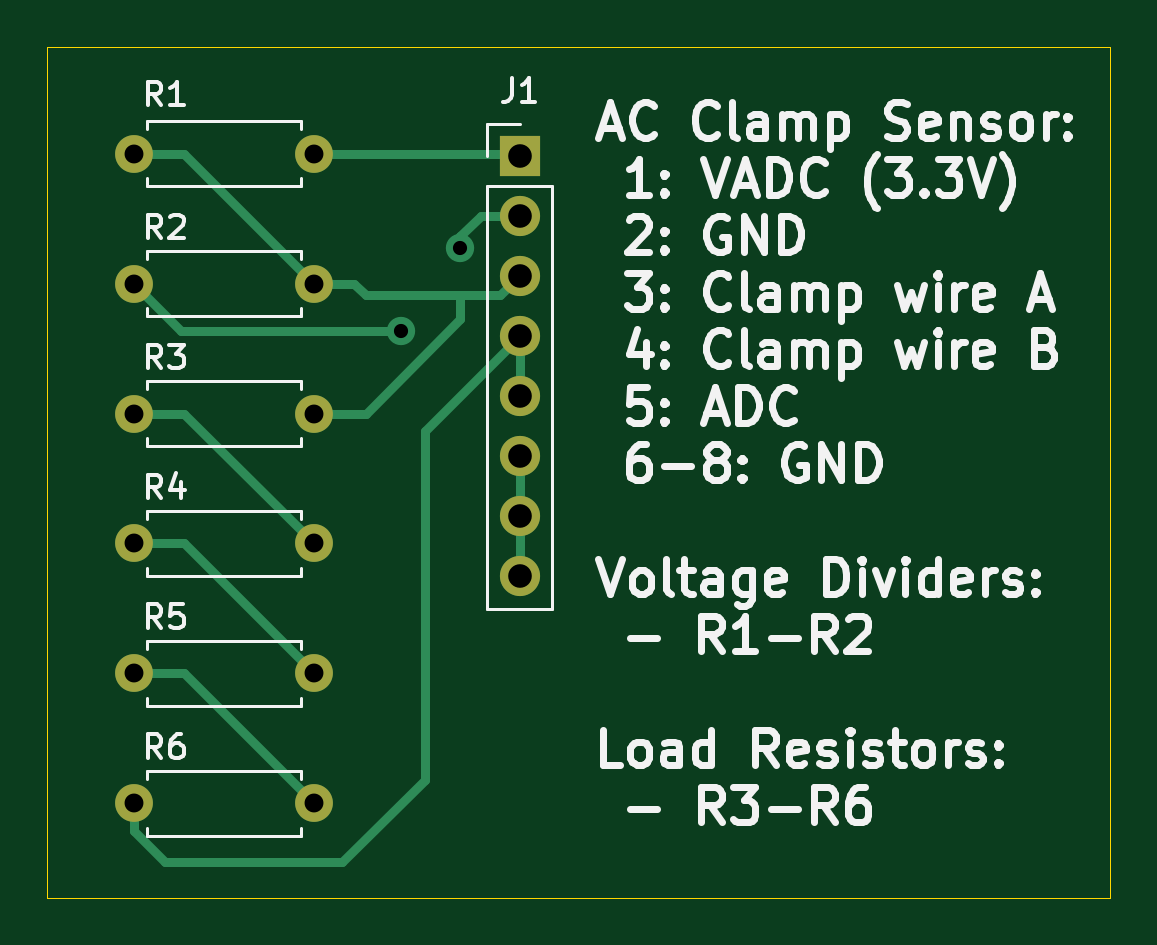
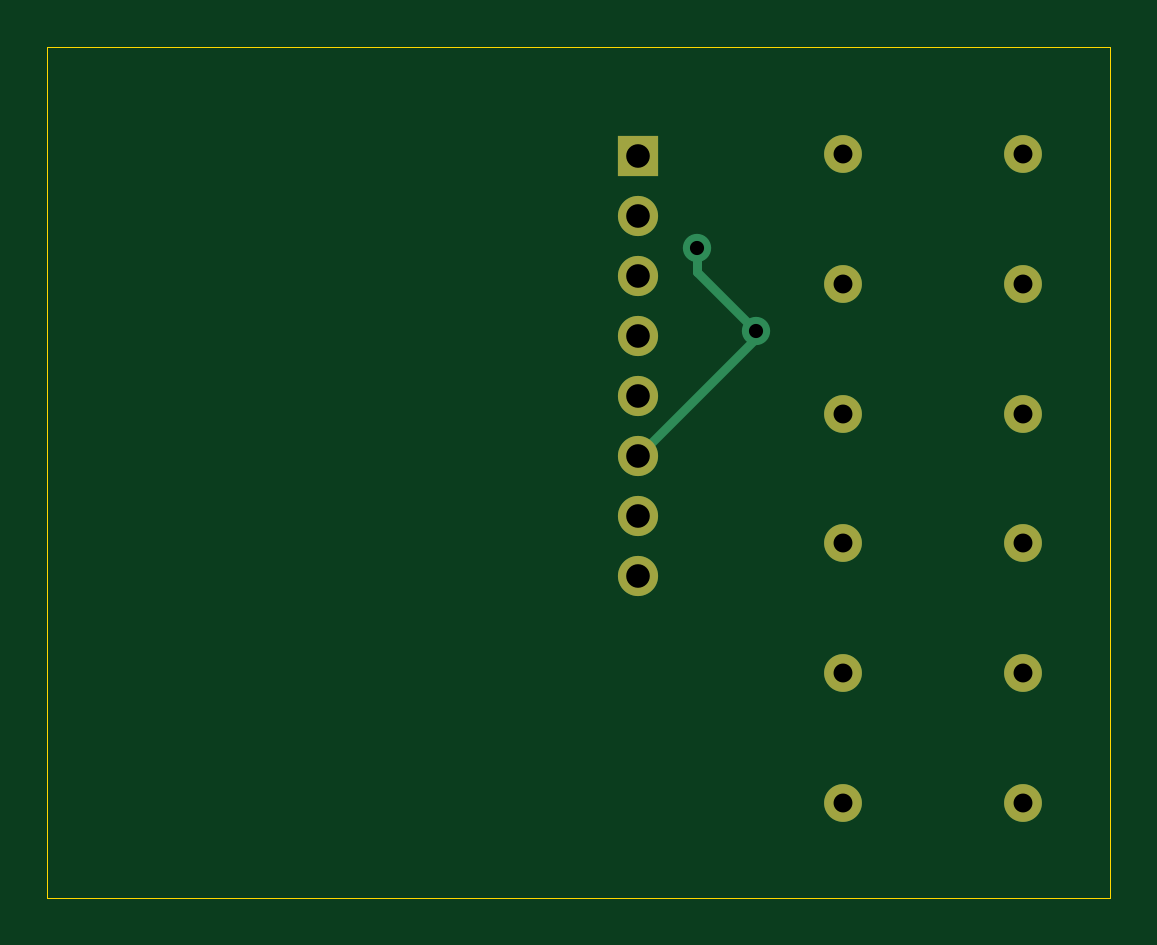
Circuit board: 11 layer files. Board 45.0 x 36.0 mm.
- bottom_copper: sensor-B_Cu.gbr (2276 bytes)
- bottom_mask: sensor-B_Mask.gbr (1134 bytes)
- paste: sensor-B_Paste.gbr (449 bytes)
- bottom_silk: sensor-B_Silkscreen.gbr (450 bytes)
- outline: sensor-Edge_Cuts.gbr (599 bytes)
- top_copper: sensor-F_Cu.gbr (4005 bytes)
- top_mask: sensor-F_Mask.gbr (1134 bytes)
- paste: sensor-F_Paste.gbr (449 bytes)
- top_silk: sensor-F_Silkscreen.gbr (61613 bytes)
- drill: sensor-NPTH.drl (269 bytes)
- drill: sensor-PTH.drl (723 bytes)

=== bottom_copper: sensor-B_Cu.gbr ===
%TF.GenerationSoftware,KiCad,Pcbnew,9.0.6*%
%TF.CreationDate,2025-11-25T21:03:31+00:00*%
%TF.ProjectId,sensor,73656e73-6f72-42e6-9b69-6361645f7063,rev?*%
%TF.SameCoordinates,Original*%
%TF.FileFunction,Copper,L2,Bot*%
%TF.FilePolarity,Positive*%
%FSLAX46Y46*%
G04 Gerber Fmt 4.6, Leading zero omitted, Abs format (unit mm)*
G04 Created by KiCad (PCBNEW 9.0.6) date 2025-11-25 21:03:31*
%MOMM*%
%LPD*%
G01*
G04 APERTURE LIST*
%TA.AperFunction,ComponentPad*%
%ADD10R,1.700000X1.700000*%
%TD*%
%TA.AperFunction,ComponentPad*%
%ADD11C,1.700000*%
%TD*%
%TA.AperFunction,ComponentPad*%
%ADD12C,1.600000*%
%TD*%
%TA.AperFunction,ViaPad*%
%ADD13C,1.200000*%
%TD*%
%TA.AperFunction,Conductor*%
%ADD14C,0.400000*%
%TD*%
G04 APERTURE END LIST*
D10*
%TO.P,J1,1,Pin_1*%
%TO.N,Net-(J1-Pin_1)*%
X68500000Y-39610000D03*
D11*
%TO.P,J1,2,Pin_2*%
%TO.N,Net-(J1-Pin_2)*%
X68500000Y-42150000D03*
%TO.P,J1,3,Pin_3*%
%TO.N,Net-(J1-Pin_3)*%
X68500000Y-44690000D03*
%TO.P,J1,4,Pin_4*%
%TO.N,Net-(J1-Pin_4)*%
X68500000Y-47230000D03*
%TO.P,J1,5,Pin_5*%
X68500000Y-49770000D03*
%TO.P,J1,6,Pin_6*%
%TO.N,Net-(J1-Pin_2)*%
X68500000Y-52310000D03*
%TO.P,J1,7,Pin_7*%
X68500000Y-54850000D03*
%TO.P,J1,8,Pin_8*%
X68500000Y-57390000D03*
%TD*%
D12*
%TO.P,R6,1*%
%TO.N,Net-(J1-Pin_4)*%
X52190000Y-67000000D03*
%TO.P,R6,2*%
%TO.N,Net-(R5-Pad1)*%
X59810000Y-67000000D03*
%TD*%
%TO.P,R5,1*%
%TO.N,Net-(R5-Pad1)*%
X52190000Y-61500000D03*
%TO.P,R5,2*%
%TO.N,Net-(R4-Pad1)*%
X59810000Y-61500000D03*
%TD*%
%TO.P,R4,1*%
%TO.N,Net-(R4-Pad1)*%
X52190000Y-56000000D03*
%TO.P,R4,2*%
%TO.N,Net-(R3-Pad1)*%
X59810000Y-56000000D03*
%TD*%
%TO.P,R3,1*%
%TO.N,Net-(R3-Pad1)*%
X52190000Y-50500000D03*
%TO.P,R3,2*%
%TO.N,Net-(J1-Pin_3)*%
X59810000Y-50500000D03*
%TD*%
%TO.P,R2,1*%
%TO.N,Net-(J1-Pin_2)*%
X52190000Y-45000000D03*
%TO.P,R2,2*%
%TO.N,Net-(J1-Pin_3)*%
X59810000Y-45000000D03*
%TD*%
%TO.P,R1,1*%
%TO.N,Net-(J1-Pin_3)*%
X52190000Y-39500000D03*
%TO.P,R1,2*%
%TO.N,Net-(J1-Pin_1)*%
X59810000Y-39500000D03*
%TD*%
D13*
%TO.N,Net-(J1-Pin_2)*%
X63500000Y-47000000D03*
X66000000Y-43500000D03*
%TD*%
D14*
%TO.N,Net-(J1-Pin_2)*%
X68500000Y-52310000D02*
X63500000Y-47310000D01*
X63500000Y-47310000D02*
X63500000Y-47000000D01*
X66000000Y-44500000D02*
X63500000Y-47000000D01*
X66000000Y-43500000D02*
X66000000Y-44500000D01*
%TD*%
M02*

=== bottom_mask: sensor-B_Mask.gbr ===
%TF.GenerationSoftware,KiCad,Pcbnew,9.0.6*%
%TF.CreationDate,2025-11-25T21:03:32+00:00*%
%TF.ProjectId,sensor,73656e73-6f72-42e6-9b69-6361645f7063,rev?*%
%TF.SameCoordinates,Original*%
%TF.FileFunction,Soldermask,Bot*%
%TF.FilePolarity,Negative*%
%FSLAX46Y46*%
G04 Gerber Fmt 4.6, Leading zero omitted, Abs format (unit mm)*
G04 Created by KiCad (PCBNEW 9.0.6) date 2025-11-25 21:03:32*
%MOMM*%
%LPD*%
G01*
G04 APERTURE LIST*
%ADD10R,1.700000X1.700000*%
%ADD11C,1.700000*%
%ADD12C,1.600000*%
G04 APERTURE END LIST*
D10*
%TO.C,J1*%
X68500000Y-39610000D03*
D11*
X68500000Y-42150000D03*
X68500000Y-44690000D03*
X68500000Y-47230000D03*
X68500000Y-49770000D03*
X68500000Y-52310000D03*
X68500000Y-54850000D03*
X68500000Y-57390000D03*
%TD*%
D12*
%TO.C,R6*%
X52190000Y-67000000D03*
X59810000Y-67000000D03*
%TD*%
%TO.C,R5*%
X52190000Y-61500000D03*
X59810000Y-61500000D03*
%TD*%
%TO.C,R4*%
X52190000Y-56000000D03*
X59810000Y-56000000D03*
%TD*%
%TO.C,R3*%
X52190000Y-50500000D03*
X59810000Y-50500000D03*
%TD*%
%TO.C,R2*%
X52190000Y-45000000D03*
X59810000Y-45000000D03*
%TD*%
%TO.C,R1*%
X52190000Y-39500000D03*
X59810000Y-39500000D03*
%TD*%
M02*

=== paste: sensor-B_Paste.gbr ===
%TF.GenerationSoftware,KiCad,Pcbnew,9.0.6*%
%TF.CreationDate,2025-11-25T21:03:31+00:00*%
%TF.ProjectId,sensor,73656e73-6f72-42e6-9b69-6361645f7063,rev?*%
%TF.SameCoordinates,Original*%
%TF.FileFunction,Paste,Bot*%
%TF.FilePolarity,Positive*%
%FSLAX46Y46*%
G04 Gerber Fmt 4.6, Leading zero omitted, Abs format (unit mm)*
G04 Created by KiCad (PCBNEW 9.0.6) date 2025-11-25 21:03:31*
%MOMM*%
%LPD*%
G01*
G04 APERTURE LIST*
G04 APERTURE END LIST*
M02*

=== bottom_silk: sensor-B_Silkscreen.gbr ===
%TF.GenerationSoftware,KiCad,Pcbnew,9.0.6*%
%TF.CreationDate,2025-11-25T21:03:31+00:00*%
%TF.ProjectId,sensor,73656e73-6f72-42e6-9b69-6361645f7063,rev?*%
%TF.SameCoordinates,Original*%
%TF.FileFunction,Legend,Bot*%
%TF.FilePolarity,Positive*%
%FSLAX46Y46*%
G04 Gerber Fmt 4.6, Leading zero omitted, Abs format (unit mm)*
G04 Created by KiCad (PCBNEW 9.0.6) date 2025-11-25 21:03:31*
%MOMM*%
%LPD*%
G01*
G04 APERTURE LIST*
G04 APERTURE END LIST*
M02*

=== outline: sensor-Edge_Cuts.gbr ===
%TF.GenerationSoftware,KiCad,Pcbnew,9.0.6*%
%TF.CreationDate,2025-11-25T21:03:32+00:00*%
%TF.ProjectId,sensor,73656e73-6f72-42e6-9b69-6361645f7063,rev?*%
%TF.SameCoordinates,Original*%
%TF.FileFunction,Profile,NP*%
%FSLAX46Y46*%
G04 Gerber Fmt 4.6, Leading zero omitted, Abs format (unit mm)*
G04 Created by KiCad (PCBNEW 9.0.6) date 2025-11-25 21:03:32*
%MOMM*%
%LPD*%
G01*
G04 APERTURE LIST*
%TA.AperFunction,Profile*%
%ADD10C,0.050000*%
%TD*%
G04 APERTURE END LIST*
D10*
X48500000Y-35000000D02*
X93500000Y-35000000D01*
X93500000Y-71000000D01*
X48500000Y-71000000D01*
X48500000Y-35000000D01*
M02*

=== top_copper: sensor-F_Cu.gbr ===
%TF.GenerationSoftware,KiCad,Pcbnew,9.0.6*%
%TF.CreationDate,2025-11-25T21:03:31+00:00*%
%TF.ProjectId,sensor,73656e73-6f72-42e6-9b69-6361645f7063,rev?*%
%TF.SameCoordinates,Original*%
%TF.FileFunction,Copper,L1,Top*%
%TF.FilePolarity,Positive*%
%FSLAX46Y46*%
G04 Gerber Fmt 4.6, Leading zero omitted, Abs format (unit mm)*
G04 Created by KiCad (PCBNEW 9.0.6) date 2025-11-25 21:03:31*
%MOMM*%
%LPD*%
G01*
G04 APERTURE LIST*
%TA.AperFunction,ComponentPad*%
%ADD10R,1.700000X1.700000*%
%TD*%
%TA.AperFunction,ComponentPad*%
%ADD11C,1.700000*%
%TD*%
%TA.AperFunction,ComponentPad*%
%ADD12C,1.600000*%
%TD*%
%TA.AperFunction,ViaPad*%
%ADD13C,1.200000*%
%TD*%
%TA.AperFunction,Conductor*%
%ADD14C,0.400000*%
%TD*%
%TA.AperFunction,Conductor*%
%ADD15C,0.200000*%
%TD*%
G04 APERTURE END LIST*
D10*
%TO.P,J1,1,Pin_1*%
%TO.N,Net-(J1-Pin_1)*%
X68500000Y-39610000D03*
D11*
%TO.P,J1,2,Pin_2*%
%TO.N,Net-(J1-Pin_2)*%
X68500000Y-42150000D03*
%TO.P,J1,3,Pin_3*%
%TO.N,Net-(J1-Pin_3)*%
X68500000Y-44690000D03*
%TO.P,J1,4,Pin_4*%
%TO.N,Net-(J1-Pin_4)*%
X68500000Y-47230000D03*
%TO.P,J1,5,Pin_5*%
X68500000Y-49770000D03*
%TO.P,J1,6,Pin_6*%
%TO.N,Net-(J1-Pin_2)*%
X68500000Y-52310000D03*
%TO.P,J1,7,Pin_7*%
X68500000Y-54850000D03*
%TO.P,J1,8,Pin_8*%
X68500000Y-57390000D03*
%TD*%
D12*
%TO.P,R6,1*%
%TO.N,Net-(J1-Pin_4)*%
X52190000Y-67000000D03*
%TO.P,R6,2*%
%TO.N,Net-(R5-Pad1)*%
X59810000Y-67000000D03*
%TD*%
%TO.P,R5,1*%
%TO.N,Net-(R5-Pad1)*%
X52190000Y-61500000D03*
%TO.P,R5,2*%
%TO.N,Net-(R4-Pad1)*%
X59810000Y-61500000D03*
%TD*%
%TO.P,R4,1*%
%TO.N,Net-(R4-Pad1)*%
X52190000Y-56000000D03*
%TO.P,R4,2*%
%TO.N,Net-(R3-Pad1)*%
X59810000Y-56000000D03*
%TD*%
%TO.P,R3,1*%
%TO.N,Net-(R3-Pad1)*%
X52190000Y-50500000D03*
%TO.P,R3,2*%
%TO.N,Net-(J1-Pin_3)*%
X59810000Y-50500000D03*
%TD*%
%TO.P,R2,1*%
%TO.N,Net-(J1-Pin_2)*%
X52190000Y-45000000D03*
%TO.P,R2,2*%
%TO.N,Net-(J1-Pin_3)*%
X59810000Y-45000000D03*
%TD*%
%TO.P,R1,1*%
%TO.N,Net-(J1-Pin_3)*%
X52190000Y-39500000D03*
%TO.P,R1,2*%
%TO.N,Net-(J1-Pin_1)*%
X59810000Y-39500000D03*
%TD*%
D13*
%TO.N,Net-(J1-Pin_2)*%
X63500000Y-47000000D03*
X66000000Y-43500000D03*
%TD*%
D14*
%TO.N,Net-(J1-Pin_4)*%
X68500000Y-47230000D02*
X68500000Y-49770000D01*
%TO.N,Net-(J1-Pin_2)*%
X68500000Y-54850000D02*
X68500000Y-52310000D01*
X68500000Y-57390000D02*
X68500000Y-54850000D01*
%TO.N,Net-(J1-Pin_3)*%
X67690000Y-45500000D02*
X66000000Y-45500000D01*
X68500000Y-44690000D02*
X67690000Y-45500000D01*
X66000000Y-45500000D02*
X62000000Y-45500000D01*
X62000000Y-45500000D02*
X61500000Y-45000000D01*
X61500000Y-45000000D02*
X59810000Y-45000000D01*
%TO.N,Net-(J1-Pin_2)*%
X66000000Y-43000000D02*
X66850000Y-42150000D01*
X66000000Y-43500000D02*
X66000000Y-43000000D01*
X66850000Y-42150000D02*
X68500000Y-42150000D01*
%TO.N,Net-(J1-Pin_1)*%
X59810000Y-39500000D02*
X68390000Y-39500000D01*
%TO.N,Net-(J1-Pin_2)*%
X55000000Y-47000000D02*
X63500000Y-47000000D01*
X52190000Y-45000000D02*
X54190000Y-47000000D01*
X54190000Y-47000000D02*
X55000000Y-47000000D01*
%TO.N,Net-(J1-Pin_4)*%
X61000000Y-69500000D02*
X64500000Y-66000000D01*
X53500000Y-69500000D02*
X61000000Y-69500000D01*
X52190000Y-67000000D02*
X52190000Y-68190000D01*
X52190000Y-68190000D02*
X53500000Y-69500000D01*
X64500000Y-66000000D02*
X64500000Y-51230000D01*
X64500000Y-51230000D02*
X68500000Y-47230000D01*
%TO.N,Net-(R5-Pad1)*%
X52190000Y-61500000D02*
X54310000Y-61500000D01*
X54310000Y-61500000D02*
X59810000Y-67000000D01*
%TO.N,Net-(R4-Pad1)*%
X52190000Y-56000000D02*
X54310000Y-56000000D01*
X54310000Y-56000000D02*
X59810000Y-61500000D01*
%TO.N,Net-(R3-Pad1)*%
X52190000Y-50500000D02*
X54310000Y-50500000D01*
X54310000Y-50500000D02*
X59810000Y-56000000D01*
%TO.N,Net-(J1-Pin_3)*%
X52190000Y-39500000D02*
X54310000Y-39500000D01*
X54310000Y-39500000D02*
X59810000Y-45000000D01*
D15*
%TO.N,Net-(J1-Pin_1)*%
X68390000Y-39500000D02*
X68500000Y-39610000D01*
D14*
%TO.N,Net-(J1-Pin_3)*%
X59810000Y-50500000D02*
X62000000Y-50500000D01*
X62000000Y-50500000D02*
X66000000Y-46500000D01*
X66000000Y-46500000D02*
X66000000Y-45500000D01*
%TD*%
M02*

=== top_mask: sensor-F_Mask.gbr ===
%TF.GenerationSoftware,KiCad,Pcbnew,9.0.6*%
%TF.CreationDate,2025-11-25T21:03:32+00:00*%
%TF.ProjectId,sensor,73656e73-6f72-42e6-9b69-6361645f7063,rev?*%
%TF.SameCoordinates,Original*%
%TF.FileFunction,Soldermask,Top*%
%TF.FilePolarity,Negative*%
%FSLAX46Y46*%
G04 Gerber Fmt 4.6, Leading zero omitted, Abs format (unit mm)*
G04 Created by KiCad (PCBNEW 9.0.6) date 2025-11-25 21:03:32*
%MOMM*%
%LPD*%
G01*
G04 APERTURE LIST*
%ADD10R,1.700000X1.700000*%
%ADD11C,1.700000*%
%ADD12C,1.600000*%
G04 APERTURE END LIST*
D10*
%TO.C,J1*%
X68500000Y-39610000D03*
D11*
X68500000Y-42150000D03*
X68500000Y-44690000D03*
X68500000Y-47230000D03*
X68500000Y-49770000D03*
X68500000Y-52310000D03*
X68500000Y-54850000D03*
X68500000Y-57390000D03*
%TD*%
D12*
%TO.C,R6*%
X52190000Y-67000000D03*
X59810000Y-67000000D03*
%TD*%
%TO.C,R5*%
X52190000Y-61500000D03*
X59810000Y-61500000D03*
%TD*%
%TO.C,R4*%
X52190000Y-56000000D03*
X59810000Y-56000000D03*
%TD*%
%TO.C,R3*%
X52190000Y-50500000D03*
X59810000Y-50500000D03*
%TD*%
%TO.C,R2*%
X52190000Y-45000000D03*
X59810000Y-45000000D03*
%TD*%
%TO.C,R1*%
X52190000Y-39500000D03*
X59810000Y-39500000D03*
%TD*%
M02*

=== paste: sensor-F_Paste.gbr ===
%TF.GenerationSoftware,KiCad,Pcbnew,9.0.6*%
%TF.CreationDate,2025-11-25T21:03:31+00:00*%
%TF.ProjectId,sensor,73656e73-6f72-42e6-9b69-6361645f7063,rev?*%
%TF.SameCoordinates,Original*%
%TF.FileFunction,Paste,Top*%
%TF.FilePolarity,Positive*%
%FSLAX46Y46*%
G04 Gerber Fmt 4.6, Leading zero omitted, Abs format (unit mm)*
G04 Created by KiCad (PCBNEW 9.0.6) date 2025-11-25 21:03:31*
%MOMM*%
%LPD*%
G01*
G04 APERTURE LIST*
G04 APERTURE END LIST*
M02*

=== top_silk: sensor-F_Silkscreen.gbr (61613 bytes, source omitted) ===
=== drill: sensor-NPTH.drl ===
M48
; DRILL file {KiCad 9.0.6} date 2025-11-25T21:03:28+0000
; FORMAT={-:-/ absolute / metric / decimal}
; #@! TF.CreationDate,2025-11-25T21:03:28+00:00
; #@! TF.GenerationSoftware,Kicad,Pcbnew,9.0.6
; #@! TF.FileFunction,NonPlated,1,2,NPTH
FMAT,2
METRIC
%
G90
G05
M30

=== drill: sensor-PTH.drl ===
M48
; DRILL file {KiCad 9.0.6} date 2025-11-25T21:03:28+0000
; FORMAT={-:-/ absolute / metric / decimal}
; #@! TF.CreationDate,2025-11-25T21:03:28+00:00
; #@! TF.GenerationSoftware,Kicad,Pcbnew,9.0.6
; #@! TF.FileFunction,Plated,1,2,PTH
FMAT,2
METRIC
; #@! TA.AperFunction,Plated,PTH,ViaDrill
T1C0.600
; #@! TA.AperFunction,Plated,PTH,ComponentDrill
T2C0.800
; #@! TA.AperFunction,Plated,PTH,ComponentDrill
T3C1.000
%
G90
G05
T1
X63.5Y-47.0
X66.0Y-43.5
T2
X52.19Y-39.5
X52.19Y-45.0
X52.19Y-50.5
X52.19Y-56.0
X52.19Y-61.5
X52.19Y-67.0
X59.81Y-39.5
X59.81Y-45.0
X59.81Y-50.5
X59.81Y-56.0
X59.81Y-61.5
X59.81Y-67.0
T3
X68.5Y-39.61
X68.5Y-42.15
X68.5Y-44.69
X68.5Y-47.23
X68.5Y-49.77
X68.5Y-52.31
X68.5Y-54.85
X68.5Y-57.39
M30

